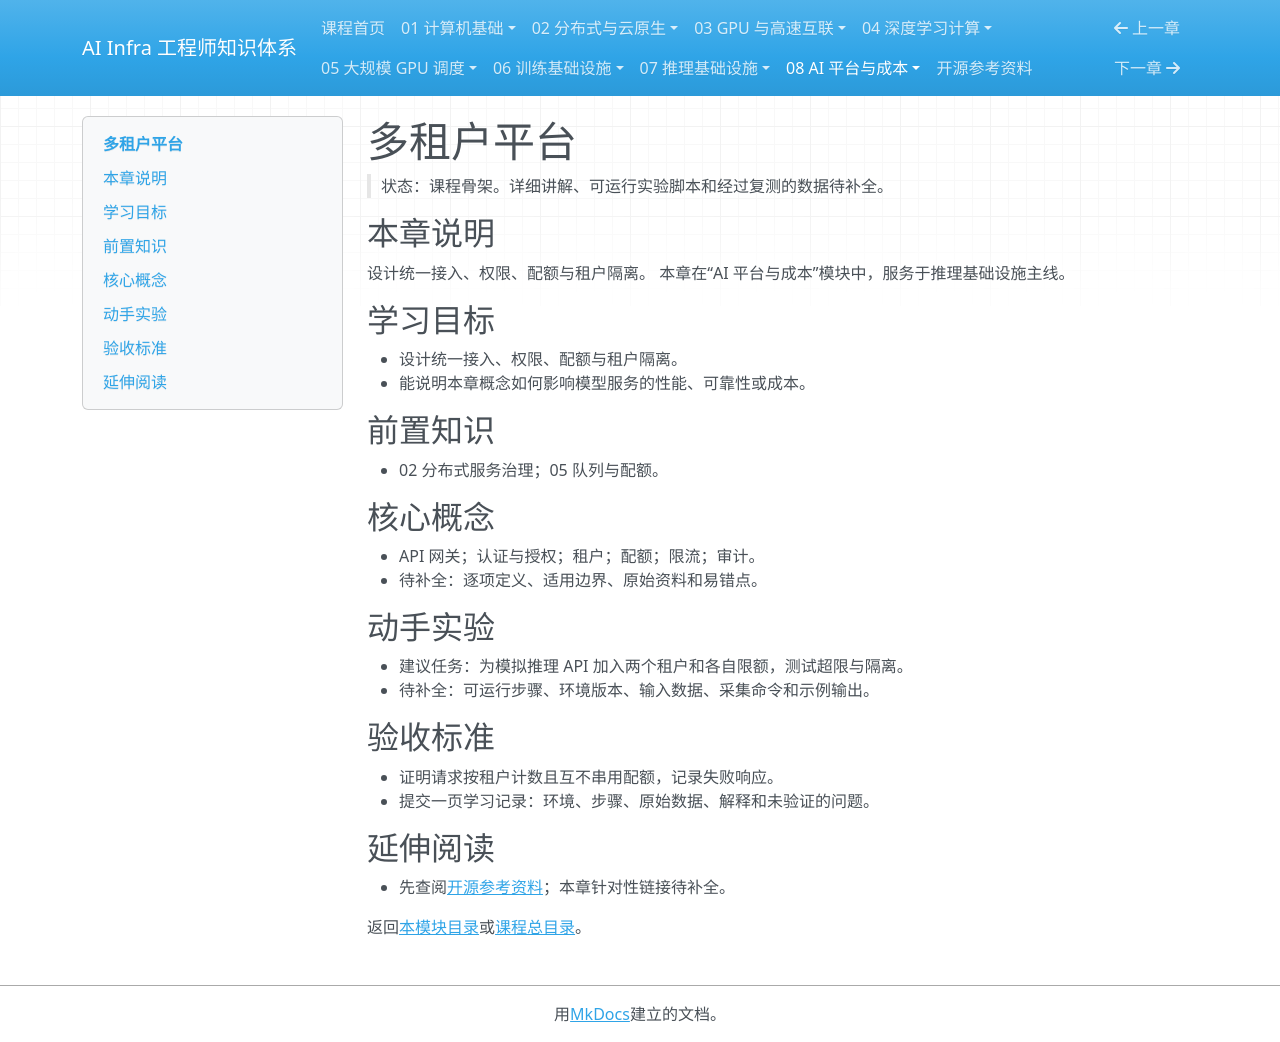

repository: TangHuaiZhe/ai-infra-course · page: 08-ai-platform-finops/01-multitenant-platform/index.html · generator: mkdocs

# 多租户平台

> 状态：课程骨架。详细讲解、可运行实验脚本和经过复测的数据待补全。

## 本章说明

设计统一接入、权限、配额与租户隔离。 本章在“AI 平台与成本”模块中，服务于推理基础设施主线。

## 学习目标

- 设计统一接入、权限、配额与租户隔离。
- 能说明本章概念如何影响模型服务的性能、可靠性或成本。

## 前置知识

- 02 分布式服务治理；05 队列与配额。

## 核心概念

- API 网关；认证与授权；租户；配额；限流；审计。
- 待补全：逐项定义、适用边界、原始资料和易错点。

## 动手实验

- 建议任务：为模拟推理 API 加入两个租户和各自限额，测试超限与隔离。
- 待补全：可运行步骤、环境版本、输入数据、采集命令和示例输出。

## 验收标准

- 证明请求按租户计数且互不串用配额，记录失败响应。
- 提交一页学习记录：环境、步骤、原始数据、解释和未验证的问题。

## 延伸阅读

- 先查阅[开源参考资料](../references.md)；本章针对性链接待补全。

返回[本模块目录](README.md)或[课程总目录](../README.md)。
